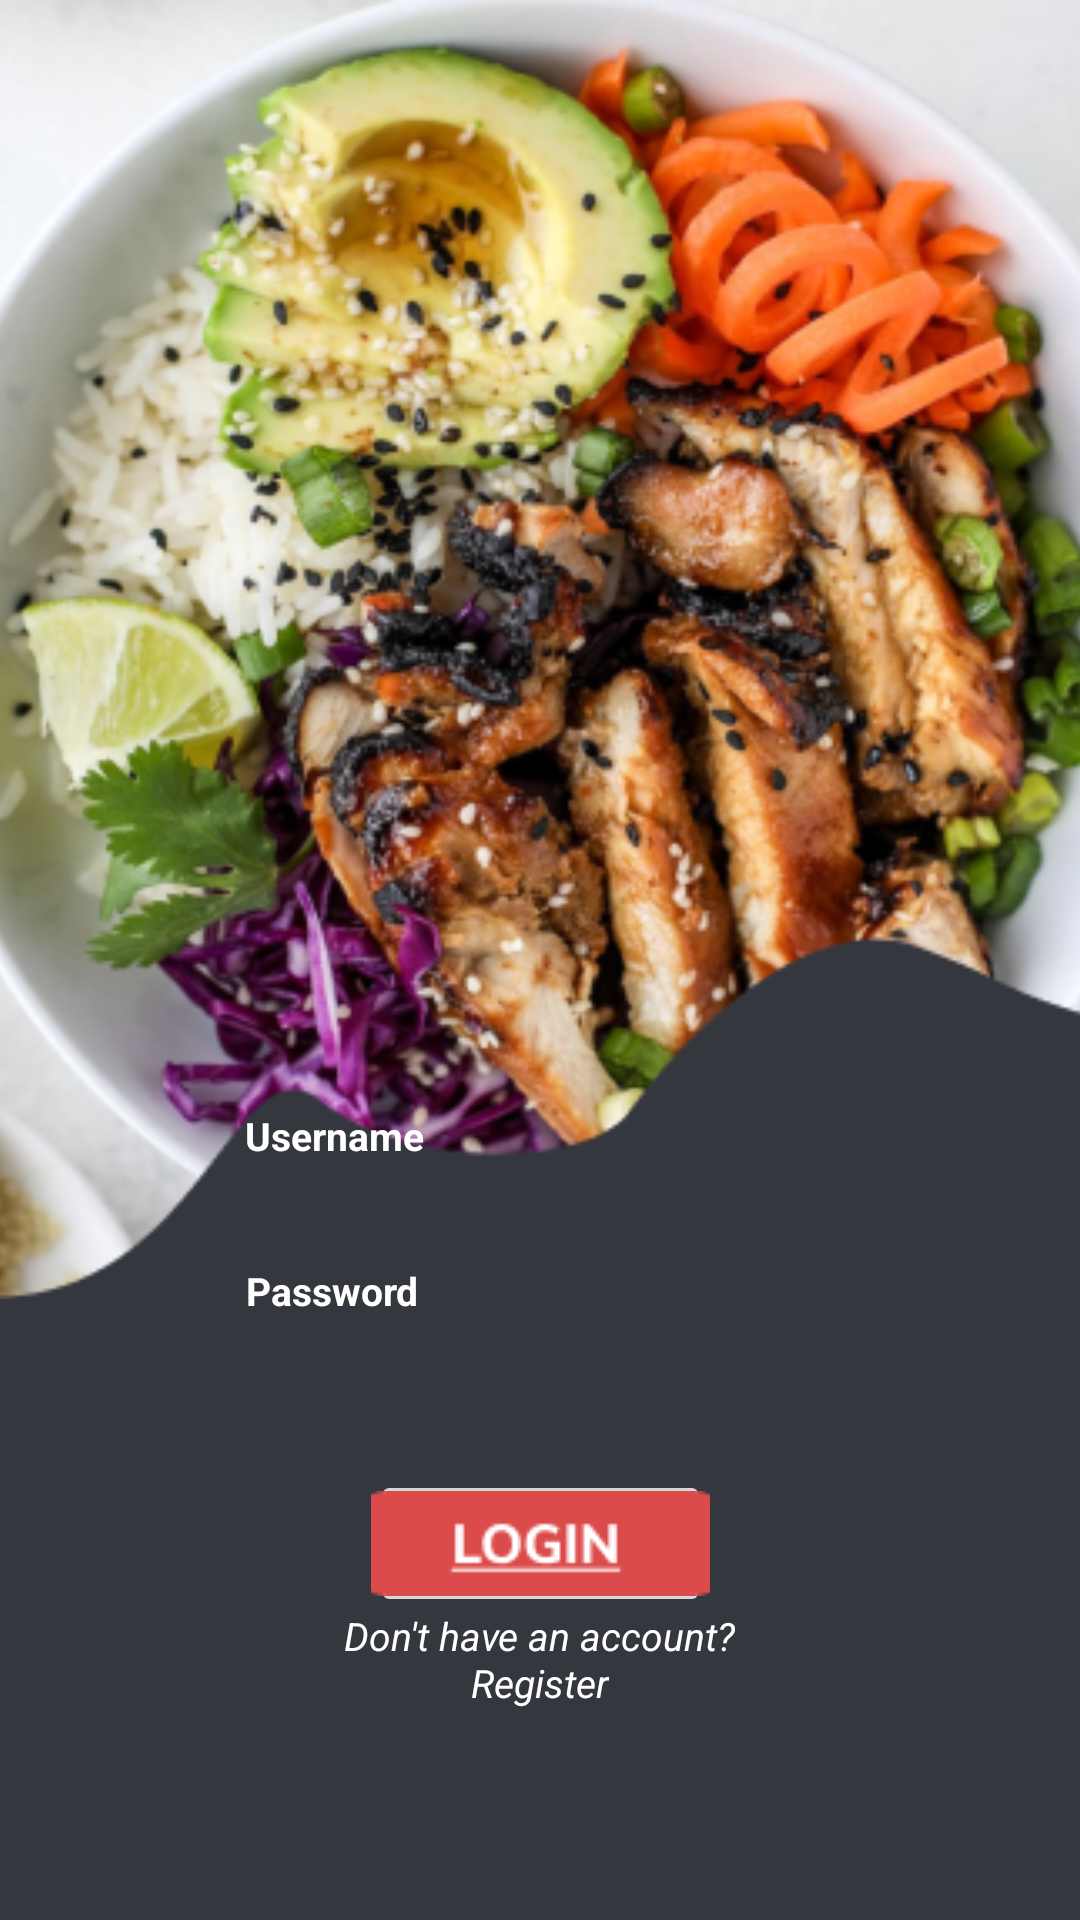

Layout XML and referenced resources for this Android screen:
<!-- AndroidManifest.xml: application theme Theme.FitMass_Main -->
<!-- res/layout/login.xml -->
<?xml version="1.0" encoding="utf-8"?>
<androidx.constraintlayout.widget.ConstraintLayout xmlns:android="http://schemas.android.com/apk/res/android"
    xmlns:app="http://schemas.android.com/apk/res-auto"
    xmlns:tools="http://schemas.android.com/tools"
    android:layout_width="match_parent"
    android:layout_height="match_parent"
    tools:context=".MainActivity"
    android:background="#E822242C">

    <ImageView
        android:id="@+id/imageView"
        android:layout_width="415dp"
        android:layout_height="433dp"
        android:contentDescription="TODO"
        app:layout_constraintBottom_toBottomOf="parent"
        app:layout_constraintEnd_toEndOf="parent"
        app:layout_constraintStart_toStartOf="parent"
        app:layout_constraintTop_toTopOf="parent"
        app:layout_constraintVertical_bias="0.0"
        app:srcCompat="@drawable/background" />

    <EditText
        android:id="@+id/editTextTextPassword"
        android:layout_width="229dp"
        android:layout_height="30dp"
        android:background="@drawable/roundstyle2"
        android:ems="10"
        android:inputType="textPassword"
        android:textColor="@color/black"
        app:layout_constraintBottom_toBottomOf="parent"
        app:layout_constraintEnd_toEndOf="parent"
        app:layout_constraintHorizontal_bias="0.527"
        app:layout_constraintStart_toStartOf="parent"
        app:layout_constraintTop_toTopOf="@+id/imageView"
        app:layout_constraintVertical_bias="0.714" />

    <TextView
        android:id="@+id/textView6"
        android:layout_width="wrap_content"
        android:layout_height="wrap_content"
        android:text="Username"
        android:textColor="@color/white"
        android:textSize="13sp"
        android:textStyle="bold"
        app:layout_constraintBottom_toBottomOf="parent"
        app:layout_constraintEnd_toEndOf="parent"
        app:layout_constraintHorizontal_bias="0.272"
        app:layout_constraintStart_toStartOf="parent"
        app:layout_constraintTop_toTopOf="parent"
        app:layout_constraintVertical_bias="0.594" />

    <TextView
        android:id="@+id/textView2"
        android:layout_width="wrap_content"
        android:layout_height="wrap_content"
        android:text="Password"
        android:textColor="@color/white"
        android:textSize="13sp"
        android:textStyle="bold"
        app:layout_constraintBottom_toBottomOf="parent"
        app:layout_constraintEnd_toEndOf="parent"
        app:layout_constraintHorizontal_bias="0.271"
        app:layout_constraintStart_toStartOf="parent"
        app:layout_constraintTop_toTopOf="parent"
        app:layout_constraintVertical_bias="0.677" />

    <EditText
        android:id="@+id/editTextTextPersonName"
        android:layout_width="229dp"
        android:layout_height="30dp"
        android:background="@drawable/roundstyle2"
        android:ems="10"
        android:inputType="textPersonName"
        app:layout_constraintBottom_toBottomOf="parent"
        app:layout_constraintEnd_toEndOf="parent"
        app:layout_constraintHorizontal_bias="0.527"
        app:layout_constraintStart_toStartOf="parent"
        app:layout_constraintTop_toTopOf="parent"
        app:layout_constraintVertical_bias="0.63" />

    <ImageButton
        android:id="@+id/imageButton"
        android:layout_width="113dp"
        android:layout_height="49dp"
        android:contentDescription="TODO"
        app:layout_constraintBottom_toBottomOf="parent"
        app:layout_constraintEnd_toEndOf="parent"
        app:layout_constraintStart_toStartOf="parent"
        app:layout_constraintTop_toTopOf="@+id/imageView"
        app:layout_constraintVertical_bias="0.829"
        app:srcCompat="@drawable/btlogin"
        tools:ignore="SpeakableTextPresentCheck,ImageContrastCheck" />

    <TextView
        android:id="@+id/textView3"
        android:layout_width="wrap_content"
        android:layout_height="wrap_content"
        android:text="Don't have an account?"
        android:textColor="@color/white"
        android:textSize="13sp"
        android:textStyle="italic"
        app:layout_constraintBottom_toBottomOf="parent"
        app:layout_constraintEnd_toEndOf="parent"
        app:layout_constraintStart_toStartOf="parent"
        app:layout_constraintTop_toTopOf="parent"
        app:layout_constraintVertical_bias="0.862" />

    <TextView
        android:id="@+id/textView4"
        android:layout_width="wrap_content"
        android:layout_height="wrap_content"
        android:clickable="true"
        android:text="Register"
        android:textColor="@color/white"
        android:textSize="13sp"
        android:textStyle="italic"
        app:layout_constraintBottom_toBottomOf="parent"
        app:layout_constraintEnd_toEndOf="parent"
        app:layout_constraintStart_toStartOf="parent"
        app:layout_constraintTop_toTopOf="parent"
        app:layout_constraintVertical_bias="0.887" />


</androidx.constraintlayout.widget.ConstraintLayout>
<!-- resources referenced by this layout -->
<resources>
  <color name="black">#FF000000</color>
  <color name="white">#FFFFFFFF</color>
  <!-- drawable background: png bitmap (drawable, 259408 bytes) -->
  <!-- drawable btlogin: png bitmap (drawable, 1411 bytes) -->
  <style name="Theme.FitMass_Main" parent="Theme.MaterialComponents.DayNight.NoActionBar">
          
          <item name="colorPrimary">@color/greenPrimary</item>
          <item name="colorPrimaryVariant">@color/greenSecondary</item>
          <item name="colorOnPrimary">@color/white</item>
          
          <item name="colorSecondary">@color/teal_200</item>
          <item name="colorSecondaryVariant">@color/teal_700</item>
          <item name="colorOnSecondary">@color/black</item>
          
          <item name="android:statusBarColor" tools:targetApi="l">#36383f</item>
          
          <item name="android:windowSoftInputMode">stateHidden</item>
      </style>
  <color name="greenPrimary">#b3b3b3</color>
  <color name="greenSecondary">#787878</color>
  <color name="teal_200">#FF03DAC5</color>
  <color name="teal_700">#FF018786</color>
</resources>
